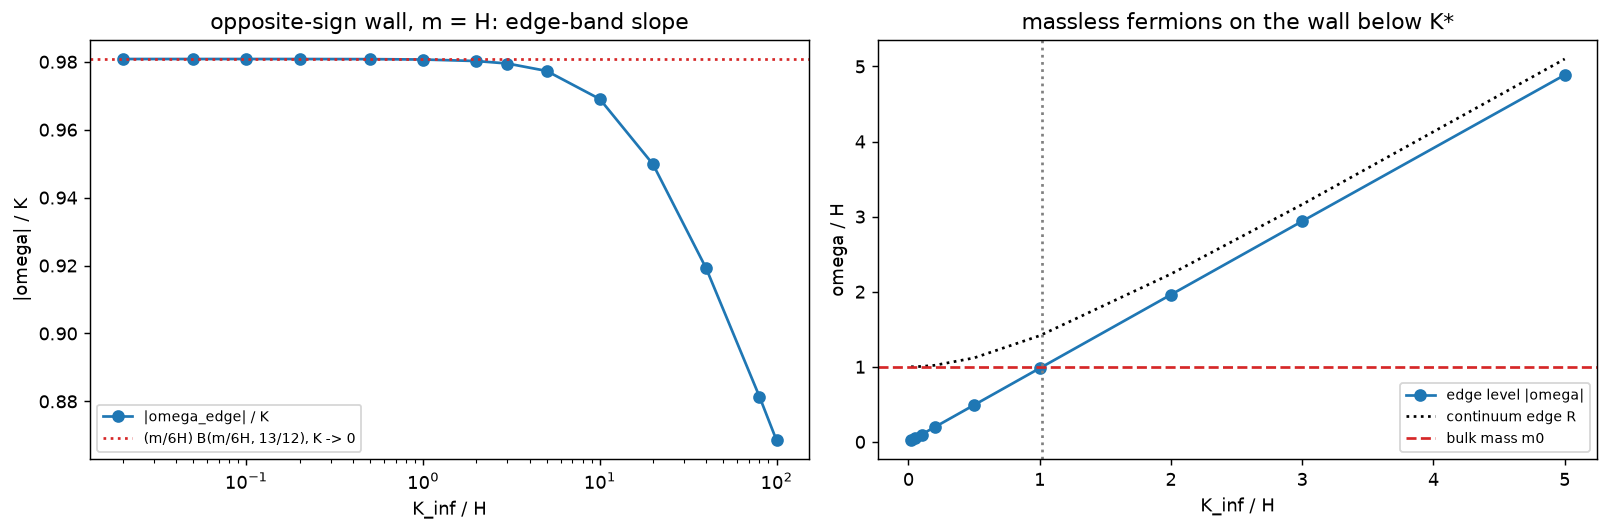

The table this chart was drawn from, first rows:
K, edge_abs_omega, abs_omega_over_K, R_continuum
0.02, 0.01962, 0.9808, 1
0.05, 0.04904, 0.9808, 1.001
0.1, 0.09808, 0.9808, 1.005
0.2, 0.1962, 0.9808, 1.02
0.5, 0.4904, 0.9808, 1.118
1, 0.9807, 0.9807, 1.414
2, 1.96, 0.9802, 2.236
3, 2.938, 0.9795, 3.162
5, 4.887, 0.9773, 5.099
10, 9.69, 0.969, 10.05
20, 19, 0.9498, 20.02
40, 36.77, 0.9191, 40.01
80, 70.51, 0.8814, 80.01
100, 86.85, 0.8685, 100
